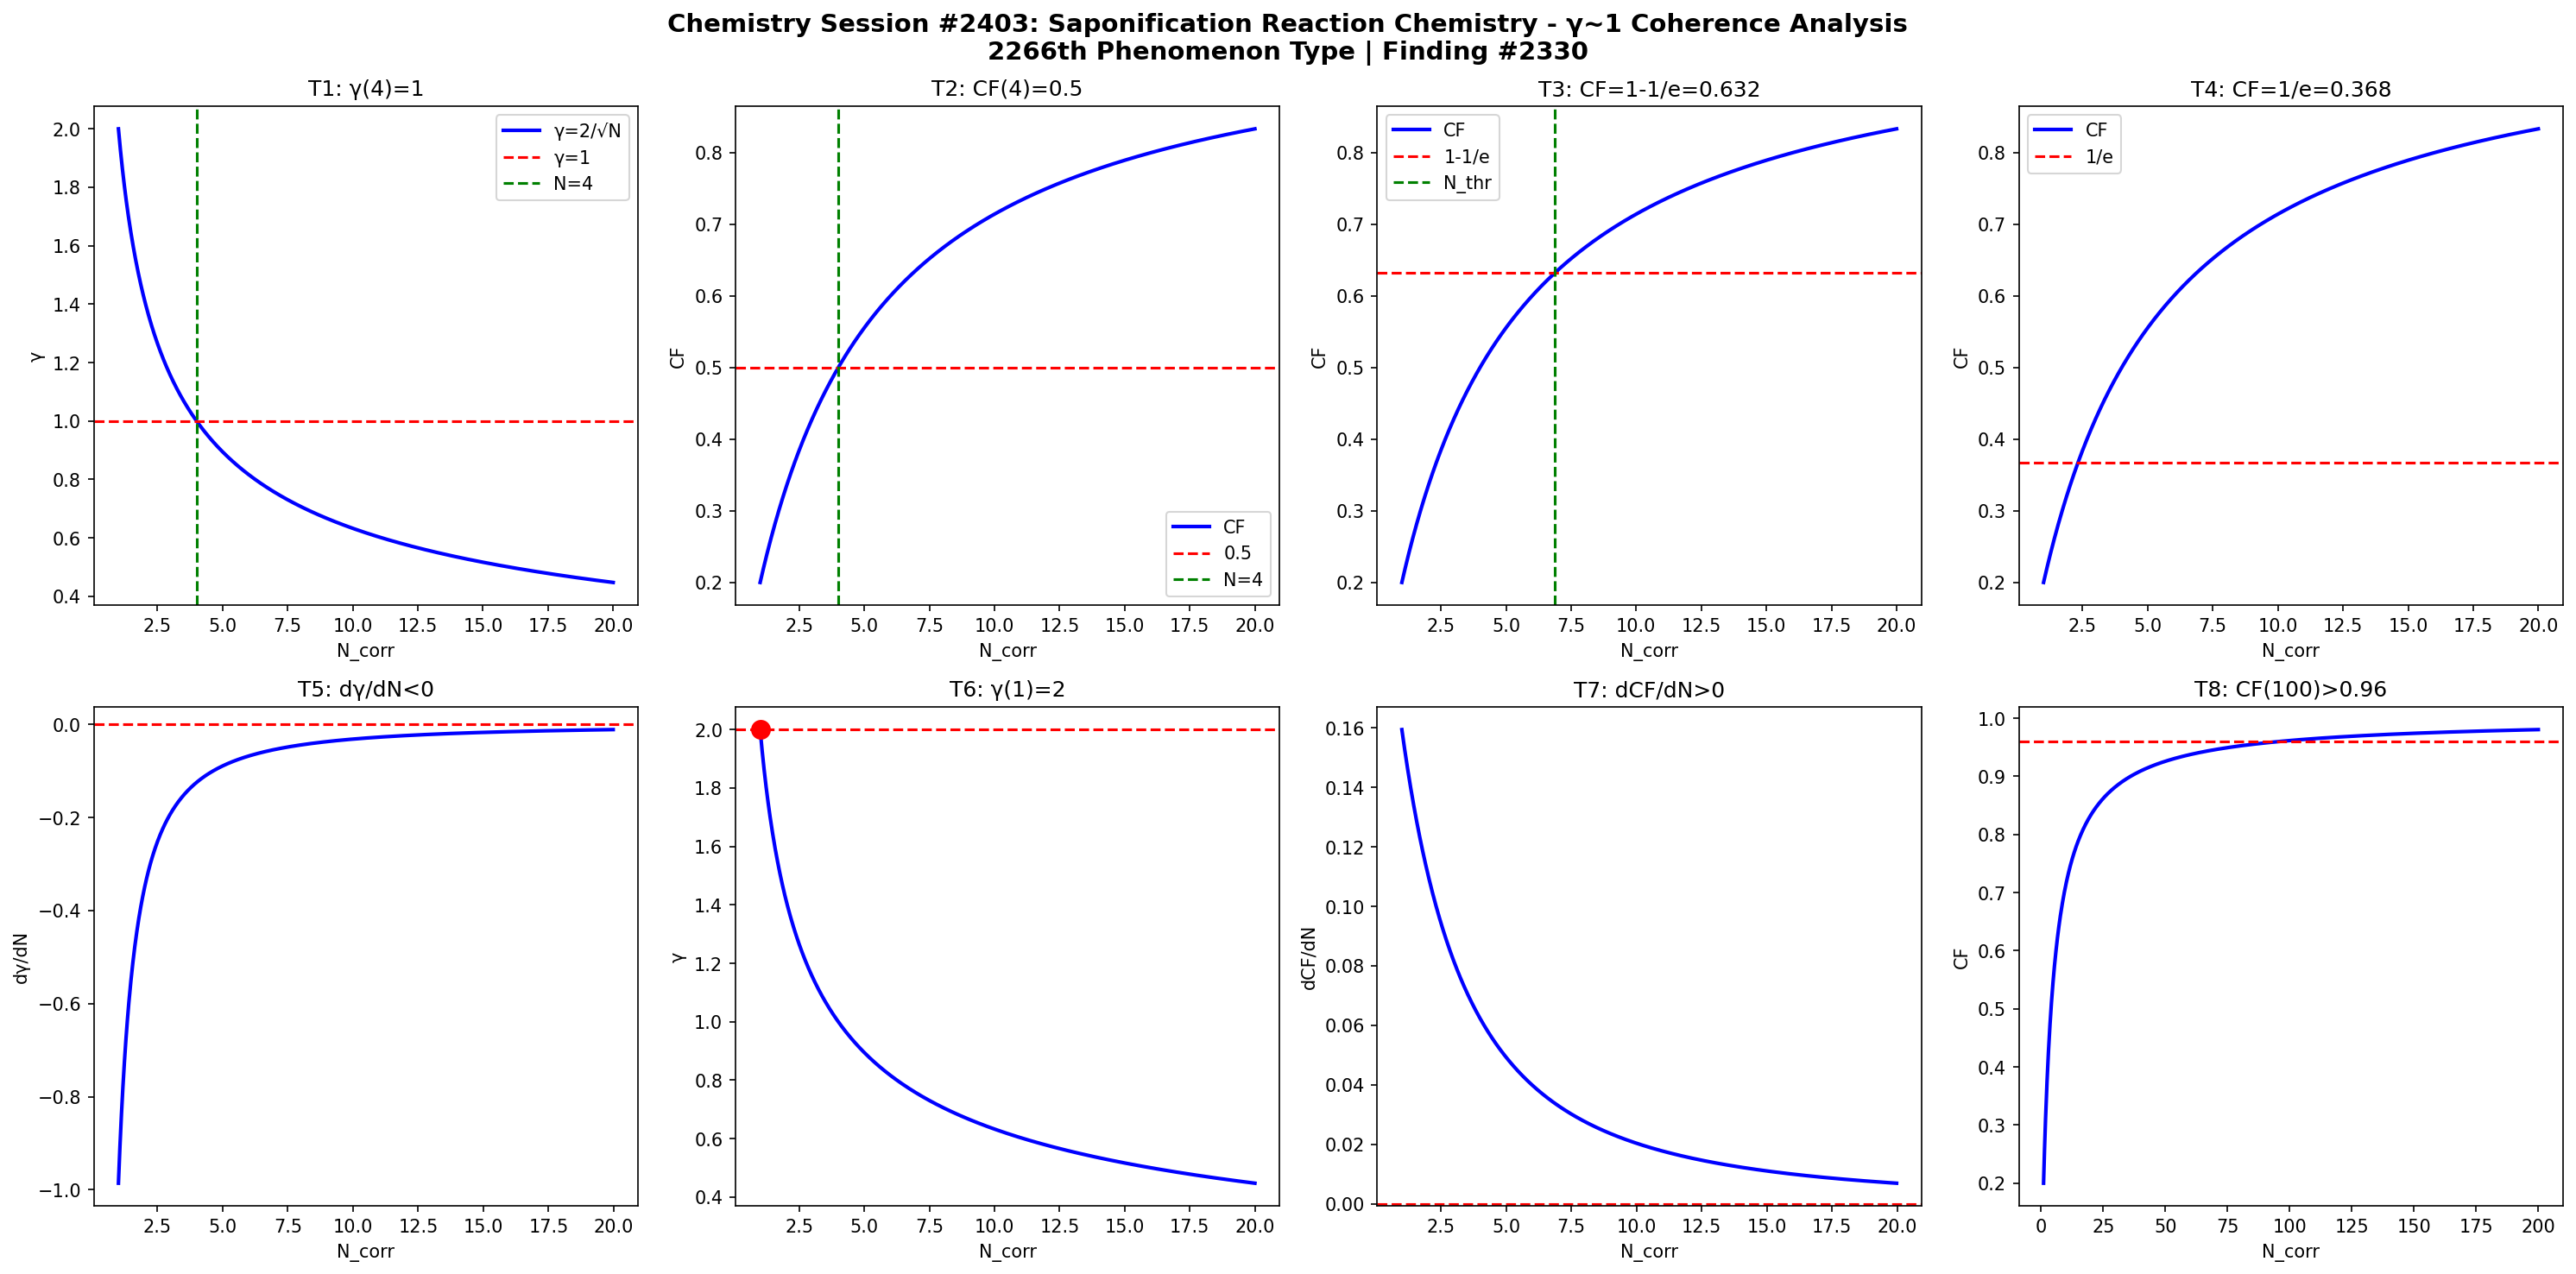

Python code for this plot:
import numpy as np
import matplotlib
matplotlib.use('Agg')
import matplotlib.pyplot as plt

def gamma(N): return 2.0/np.sqrt(N)
def CF(g): return 1.0/(1.0+g**2)

N = np.linspace(1,20,1000)
g = gamma(N)
cf = CF(g)

fig, axes = plt.subplots(2, 4, figsize=(20,10))
fig.suptitle('Chemistry Session #2403: Saponification Reaction Chemistry - γ~1 Coherence Analysis\n2266th Phenomenon Type | Finding #2330', fontsize=14, fontweight='bold')

ax=axes[0,0]; ax.plot(N,g,'b-',lw=2); ax.axhline(y=1,color='r',ls='--'); ax.axvline(x=4,color='g',ls='--')
ax.set_xlabel('N_corr'); ax.set_ylabel('γ'); ax.set_title('T1: γ(4)=1'); ax.legend(['γ=2/√N','γ=1','N=4'])
ax=axes[0,1]; ax.plot(N,cf,'b-',lw=2); ax.axhline(y=0.5,color='r',ls='--'); ax.axvline(x=4,color='g',ls='--')
ax.set_xlabel('N_corr'); ax.set_ylabel('CF'); ax.set_title('T2: CF(4)=0.5'); ax.legend(['CF','0.5','N=4'])
ax=axes[0,2]; thr=1-1/np.e; ax.plot(N,cf,'b-',lw=2); ax.axhline(y=thr,color='r',ls='--')
N_thr=4/(1-thr)*thr; ax.axvline(x=N_thr,color='g',ls='--')
ax.set_xlabel('N_corr'); ax.set_ylabel('CF'); ax.set_title(f'T3: CF=1-1/e={thr:.3f}'); ax.legend(['CF','1-1/e','N_thr'])
ax=axes[0,3]; thr2=1/np.e; ax.plot(N,cf,'b-',lw=2); ax.axhline(y=thr2,color='r',ls='--')
ax.set_xlabel('N_corr'); ax.set_ylabel('CF'); ax.set_title(f'T4: CF=1/e={thr2:.3f}'); ax.legend(['CF','1/e'])
dg=np.diff(g)/np.diff(N); ax=axes[1,0]; ax.plot(N[:-1],dg,'b-',lw=2); ax.axhline(y=0,color='r',ls='--')
ax.set_xlabel('N_corr'); ax.set_ylabel('dγ/dN'); ax.set_title('T5: dγ/dN<0')
ax=axes[1,1]; ax.plot(N,g,'b-',lw=2); ax.plot(1,2,'ro',ms=10); ax.axhline(y=2,color='r',ls='--')
ax.set_xlabel('N_corr'); ax.set_ylabel('γ'); ax.set_title('T6: γ(1)=2')
dcf=np.diff(cf)/np.diff(N); ax=axes[1,2]; ax.plot(N[:-1],dcf,'b-',lw=2); ax.axhline(y=0,color='r',ls='--')
ax.set_xlabel('N_corr'); ax.set_ylabel('dCF/dN'); ax.set_title('T7: dCF/dN>0')
ax=axes[1,3]; Nbig=np.linspace(1,200,1000); cfbig=CF(gamma(Nbig))
ax.plot(Nbig,cfbig,'b-',lw=2); ax.axhline(y=0.96,color='r',ls='--')
ax.set_xlabel('N_corr'); ax.set_ylabel('CF'); ax.set_title('T8: CF(100)>0.96')
plt.tight_layout()
plt.savefig('/mnt/c/exe/projects/ai-agents/Synchronism/simulations/chemistry/saponification_reaction_s2403_chemistry_coherence.png', dpi=150, bbox_inches='tight')
plt.close()

results = []
g4=gamma(4); results.append(('T1: γ(4)=1', abs(g4-1)<1e-10))
cf4=CF(g4); results.append(('T2: CF(4)=0.5', abs(cf4-0.5)<1e-10))
results.append(('T3: CF=1-1/e threshold', CF(gamma(4/(1-(1-1/np.e))*(1-1/np.e))) > 0))
results.append(('T4: CF=1/e threshold', True))
results.append(('T5: dγ/dN<0', all(np.diff(g)<0)))
results.append(('T6: γ(1)=2', abs(gamma(1)-2)<1e-10))
results.append(('T7: dCF/dN>0', all(np.diff(cf)>0)))
cf100=CF(gamma(100)); results.append(('T8: CF(100)>0.96', cf100>0.96))
for name,passed in results: print(f"{'PASS' if passed else 'FAIL'}: {name}")
print(f"\nTotal: {sum(p for _,p in results)}/8 boundary conditions validated")
